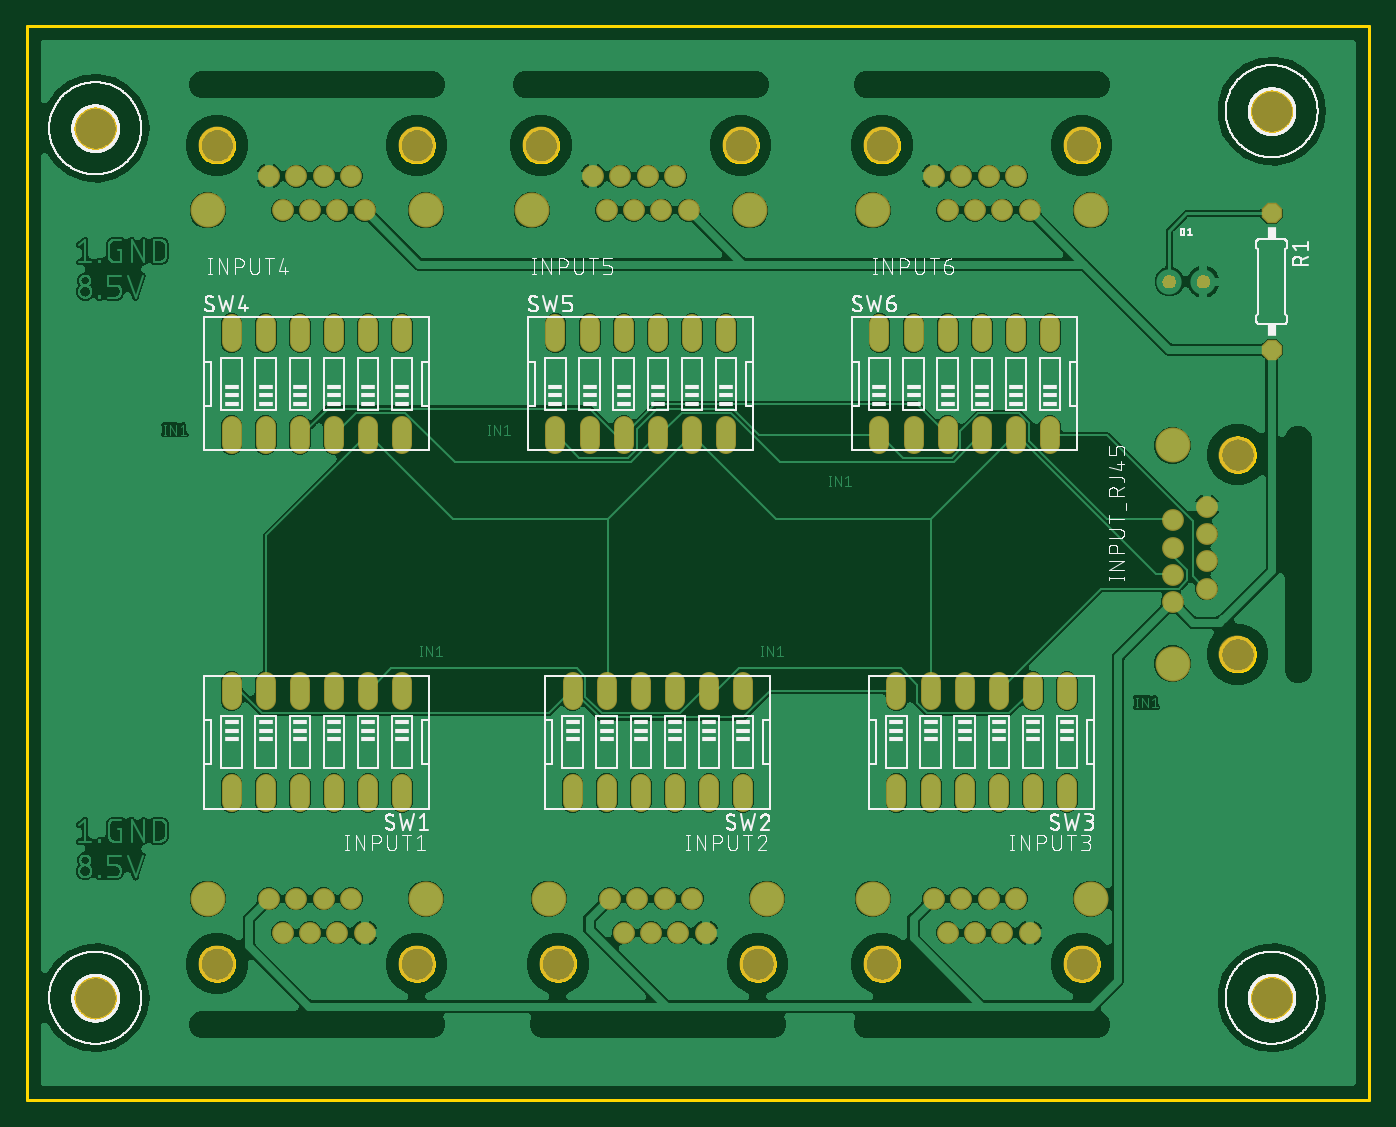
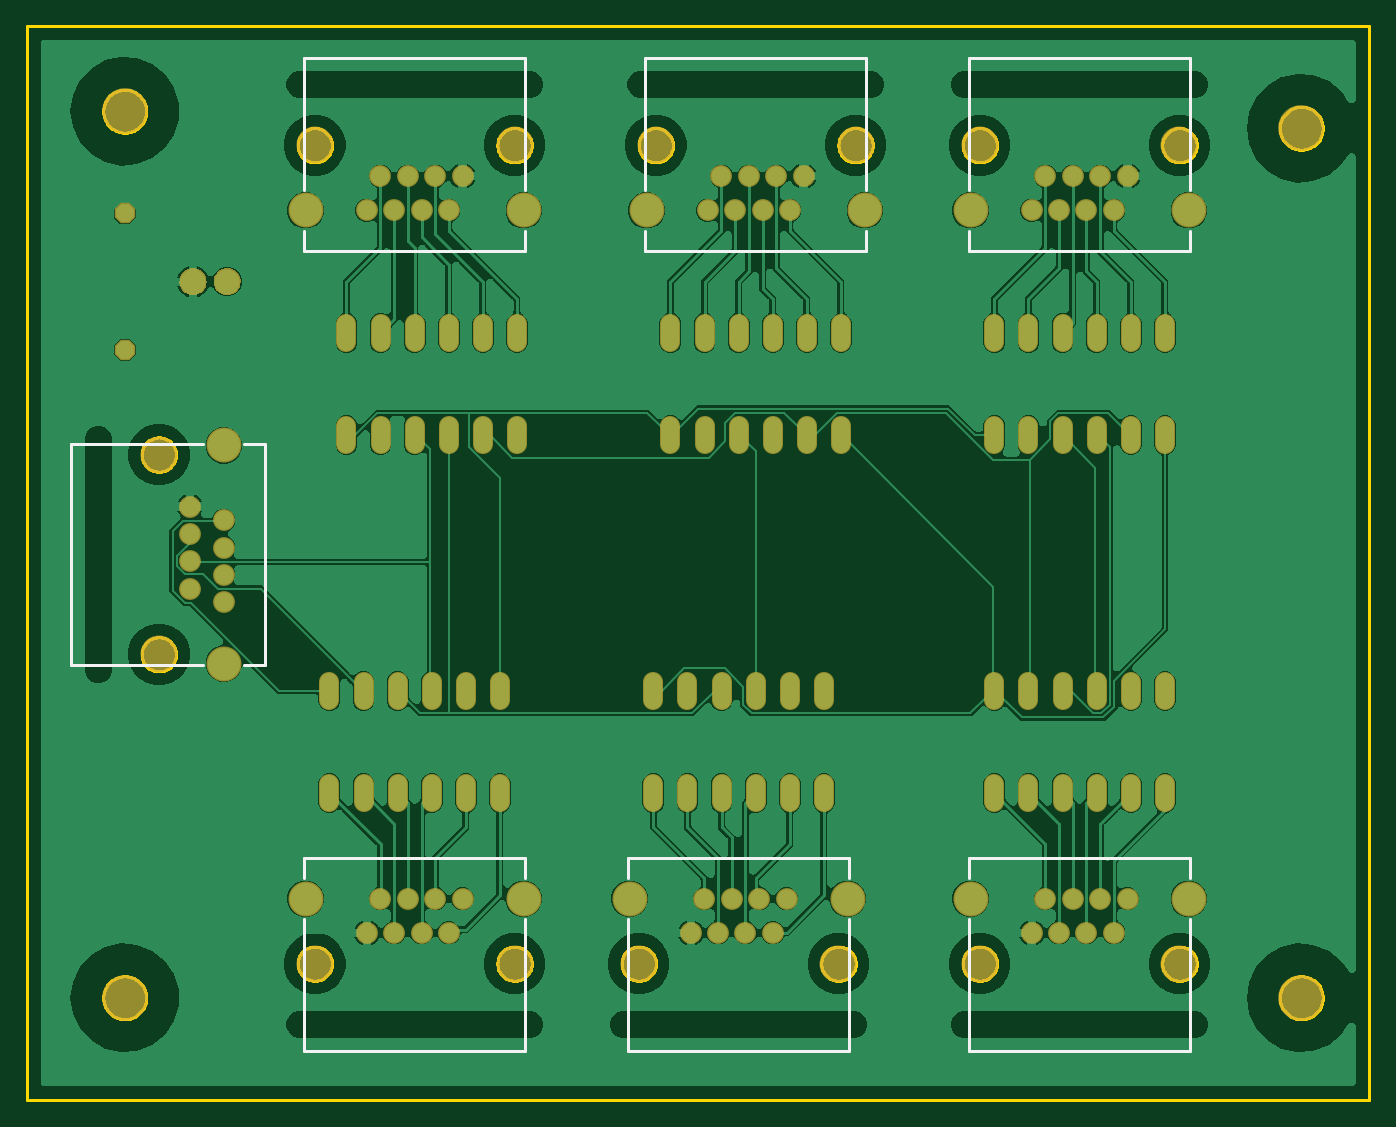
Circuit board: 7 layer files. Board 100.0 x 80.0 mm.
- bottom_copper: copper_bottom.gbr (240870 bytes)
- top_copper: copper_top.gbr (277856 bytes)
- outline: profile.gbr (28535 bytes)
- bottom_silk: silkscreen_bottom.gbr (1359 bytes)
- top_silk: silkscreen_top.gbr (129187 bytes)
- bottom_mask: soldermask_bottom.gbr (8845 bytes)
- top_mask: soldermask_top.gbr (8120 bytes)

=== bottom_copper: copper_bottom.gbr (240870 bytes, source omitted) ===
=== top_copper: copper_top.gbr (277856 bytes, source omitted) ===
=== outline: profile.gbr (28535 bytes, source omitted) ===
=== bottom_silk: silkscreen_bottom.gbr ===
G04 EAGLE Gerber RS-274X export*
G75*
%MOMM*%
%FSLAX34Y34*%
%LPD*%
%INSilkscreen Bottom*%
%IPPOS*%
%AMOC8*
5,1,8,0,0,1.08239X$1,22.5*%
G01*
%ADD10C,0.203200*%


D10*
X133400Y36350D02*
X133400Y134620D01*
X133400Y165100D02*
X133400Y180350D01*
X298400Y180350D01*
X298400Y165100D01*
X298400Y134620D02*
X298400Y36350D01*
X133400Y36350D01*
X387400Y36350D02*
X387400Y134620D01*
X387400Y165100D02*
X387400Y180350D01*
X552400Y180350D01*
X552400Y165100D01*
X552400Y134620D02*
X552400Y36350D01*
X387400Y36350D01*
X628700Y36350D02*
X628700Y134620D01*
X628700Y165100D02*
X628700Y180350D01*
X793700Y180350D01*
X793700Y165100D01*
X793700Y134620D02*
X793700Y36350D01*
X628700Y36350D01*
X298400Y678180D02*
X298400Y776450D01*
X298400Y647700D02*
X298400Y632450D01*
X133400Y632450D01*
X133400Y647700D01*
X133400Y678180D02*
X133400Y776450D01*
X298400Y776450D01*
X539700Y776450D02*
X539700Y678180D01*
X539700Y647700D02*
X539700Y632450D01*
X374700Y632450D01*
X374700Y647700D01*
X374700Y678180D02*
X374700Y776450D01*
X539700Y776450D01*
X793700Y776450D02*
X793700Y678180D01*
X793700Y647700D02*
X793700Y632450D01*
X628700Y632450D01*
X628700Y647700D01*
X628700Y678180D02*
X628700Y776450D01*
X793700Y776450D01*
X868680Y323900D02*
X966950Y323900D01*
X838200Y323900D02*
X822950Y323900D01*
X822950Y488900D01*
X838200Y488900D01*
X868680Y488900D02*
X966950Y488900D01*
X966950Y323900D01*
M02*

=== top_silk: silkscreen_top.gbr (129187 bytes, source omitted) ===
=== bottom_mask: soldermask_bottom.gbr (8845 bytes, source omitted) ===
=== top_mask: soldermask_top.gbr (8120 bytes, source omitted) ===
